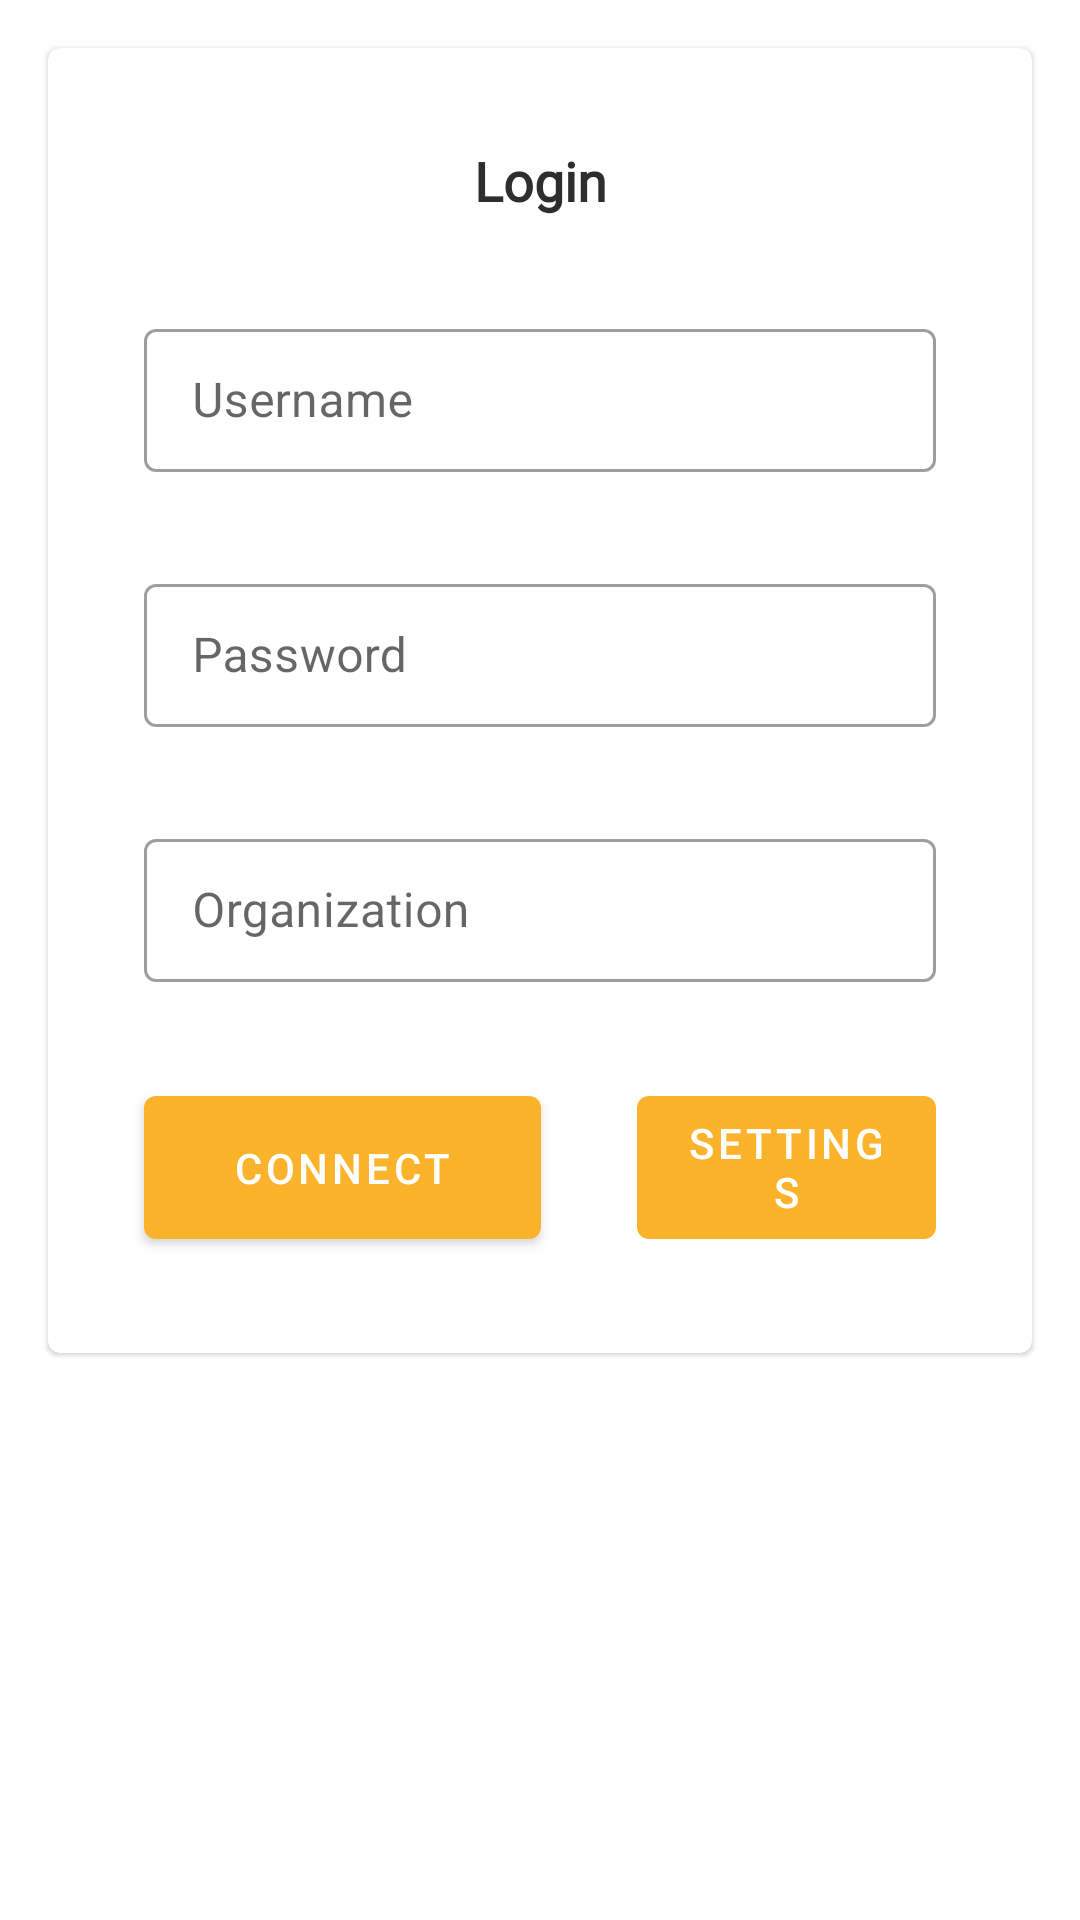

This screen was rendered from an Android layout file. Write that file and the resources it references.
<!-- AndroidManifest.xml: application theme AppTheme -->
<!-- res/layout/fragment_login.xml -->
<?xml version="1.0" encoding="utf-8"?>
<layout
	xmlns:android="http://schemas.android.com/apk/res/android">
	<data>
		<variable name="viewmodel" type="pt.isel.vsddashboardapplication.viewmodel.authentication.LoginViewModel"/>
	</data>
	
	<LinearLayout
		android:layout_width="match_parent"
		android:layout_height="wrap_content">
		
		<com.google.android.material.card.MaterialCardView
			android:theme="@style/CardView.Light"
			android:layout_margin="@dimen/margin_default"
			android:layout_width="match_parent"
			android:layout_height="wrap_content">
			
			<LinearLayout
				android:orientation="vertical"
				android:layout_margin="@dimen/margin_default"
				android:layout_width="match_parent"
				android:layout_height="wrap_content">
				
				<TextView
					android:gravity="center_horizontal"
					android:textStyle="bold"
					android:fontFamily="@font/din"
					android:layout_margin="@dimen/margin_default"
					android:textSize="@dimen/label_size"
					android:textColor="@color/colorPrimaryDark"
					android:text="@string/login_label"
					android:layout_width="match_parent"
					android:layout_height="wrap_content"/>
				
				<com.google.android.material.textfield.TextInputLayout
					style="@style/Widget.MaterialComponents.TextInputLayout.OutlinedBox.Dense"
					android:layout_width="match_parent"
					android:layout_height="wrap_content"
					android:layout_margin="@dimen/margin_default"
					android:hint="@string/username">
					
					<com.google.android.material.textfield.TextInputEditText
						android:id="@+id/username"
						android:maxLines="1"
						android:inputType="text"
						android:text="@{viewmodel.username}"
						android:layout_width="match_parent"
						android:layout_height="wrap_content"/>
					
				</com.google.android.material.textfield.TextInputLayout>
				
				<com.google.android.material.textfield.TextInputLayout
					style="@style/Widget.MaterialComponents.TextInputLayout.OutlinedBox.Dense"
					android:layout_margin="@dimen/margin_default"
					android:layout_width="match_parent"
					android:layout_height="wrap_content"
					android:hint="@string/password">
					
					<com.google.android.material.textfield.TextInputEditText
						android:id="@+id/password"
						android:maxLines="1"
						android:inputType="textPassword"
						android:text="@{viewmodel.password}"
						android:layout_width="match_parent"
						android:layout_height="wrap_content" />
				
				</com.google.android.material.textfield.TextInputLayout>
				
				<com.google.android.material.textfield.TextInputLayout
					style="@style/Widget.MaterialComponents.TextInputLayout.OutlinedBox.Dense"
					android:layout_margin="@dimen/margin_default"
					android:layout_width="match_parent"
					android:layout_height="wrap_content"
					android:hint="@string/organization">
					
					<com.google.android.material.textfield.TextInputEditText
						android:id="@+id/organization"
						android:inputType="text"
						android:maxLines="1"
						android:text="@{viewmodel.organization}"
						android:layout_width="match_parent"
						android:layout_height="wrap_content"/>
				
				</com.google.android.material.textfield.TextInputLayout>
				
				<LinearLayout
					android:weightSum="7"
					android:orientation="horizontal"
					android:layout_width="match_parent"
					android:layout_height="wrap_content">
					
					<com.google.android.material.button.MaterialButton
						android:layout_weight="4"
						android:id="@+id/connect_button"
						android:layout_margin="@dimen/activity_default_margin"
						android:layout_width="0dp"
						android:layout_height="match_parent"
						android:text="@string/button_connect"/>
				
					<com.google.android.material.button.MaterialButton
						android:layout_weight="3"
						android:id="@+id/settings_button"
						android:layout_margin="@dimen/activity_default_margin"
						android:layout_width="0dp"
						android:layout_height="match_parent"
						android:text="@string/settings"/>
				
				</LinearLayout>
				
			</LinearLayout>
		
		
		</com.google.android.material.card.MaterialCardView>
	</LinearLayout>
</layout>
<!-- resources referenced by this layout -->
<resources>
  <color name="colorPrimaryDark">#2e2e2e</color>
  <dimen name="activity_default_margin">16dp</dimen>
  <dimen name="label_size">18sp</dimen>
  <dimen name="margin_default">16dp</dimen>
  <string name="button_connect">Connect</string>
  <string name="login_label">Login</string>
  <string name="organization">Organization</string>
  <string name="password">Password</string>
  <string name="settings">Settings</string>
  <string name="username">Username</string>
  <style name="AppTheme" parent="Theme.MaterialComponents.Light.DarkActionBar">
          
          <item name="windowActionBar">false</item>
          <item name="windowNoTitle">true</item>
          <item name="colorPrimary">@color/colorPrimary</item>
          <item name="colorPrimaryDark">@color/colorPrimaryDark</item>
          
      </style>
  <color name="colorPrimary">#fcb32c</color>
</resources>
